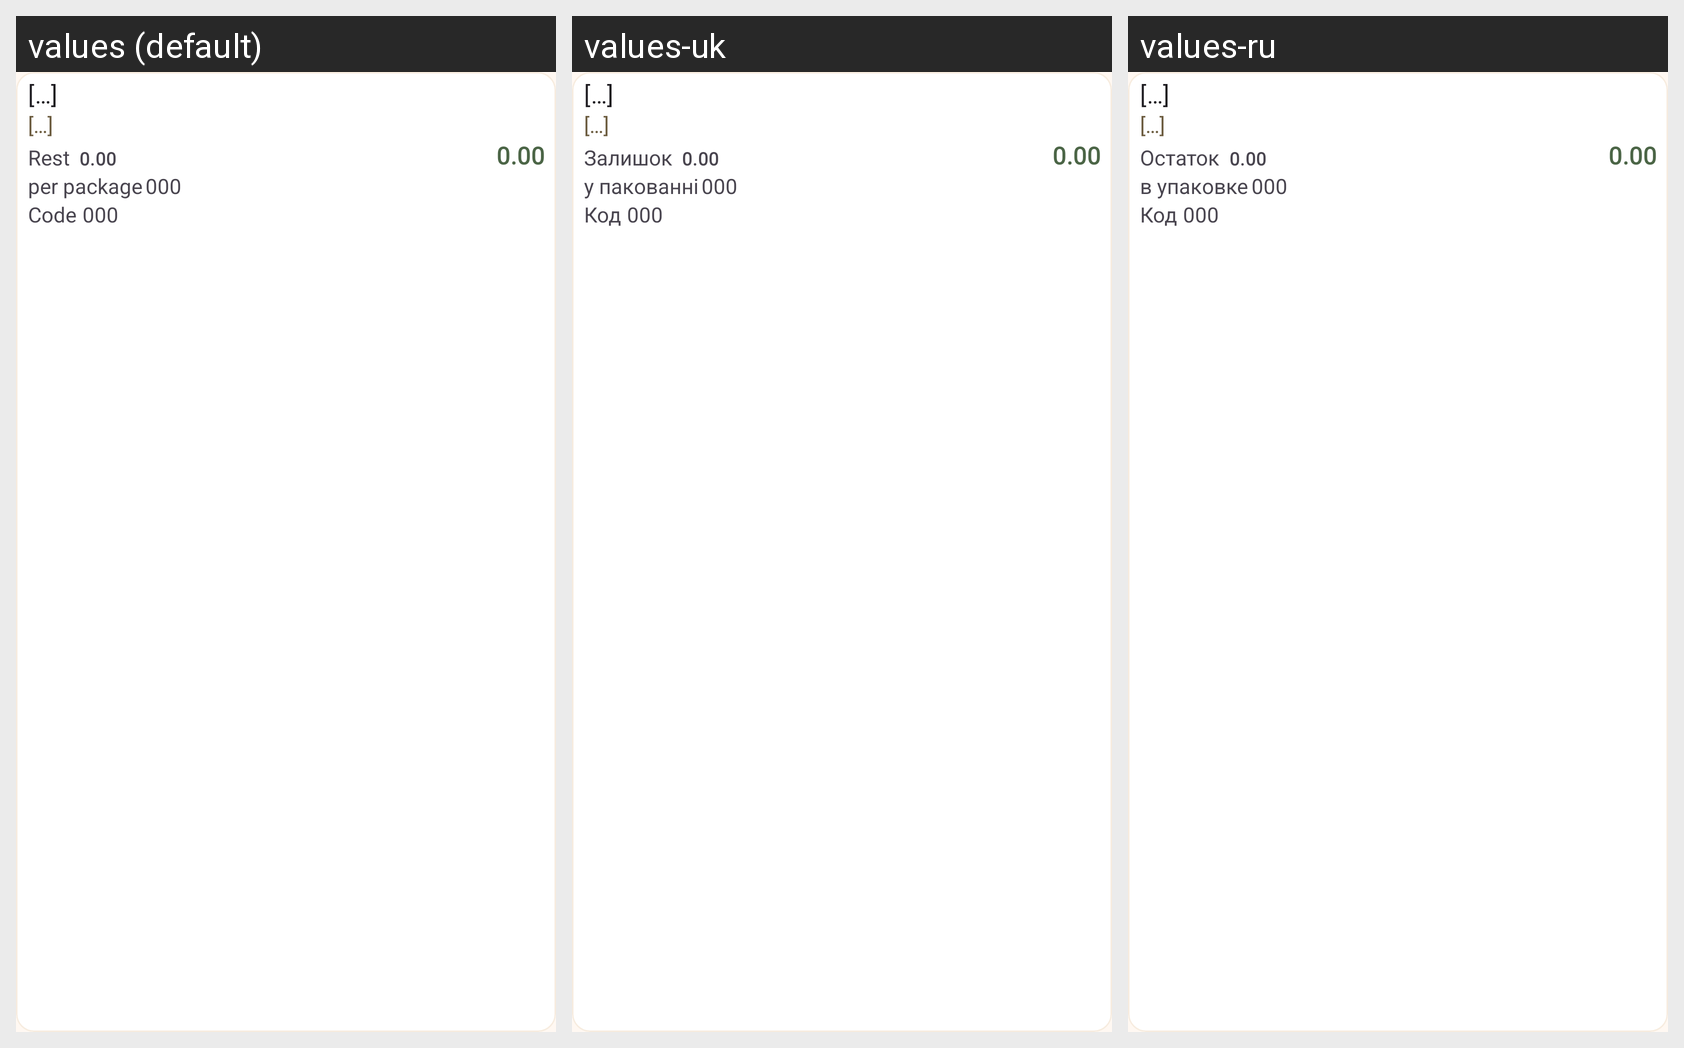

Strings drawn on this Android screen and how each of the app's shown locales translates them:
Android screen res/layout/goods_list_item.xml rendered under 3 locales, left to right: values (default), values-uk, values-ru. Device: Nexus 5 (rendered at 1080×1920; each locale shown at half size, 540×960, under a caption strip naming it); theme AppTheme.
Strings drawn on this screen, with the default value and each locale's value (text and hints the layout hard-codes, and strings that could not be matched under every locale, appear in the picture but are not listed):

holder_text
  values: […]
  values-uk: […]
  values-ru: […]

rest
  values: Rest
  values-uk: Залишок
  values-ru: Остаток

holder_number_decimal
  values: 0.00
  values-uk: 0.00
  values-ru: 0.00

attr_per_package
  values: per package
  values-uk: у пакованні
  values-ru: в упаковке

holder_number
  values: 000
  values-uk: 000
  values-ru: 000

attr_code
  values: Code
  values-uk: Код
  values-ru: Код
